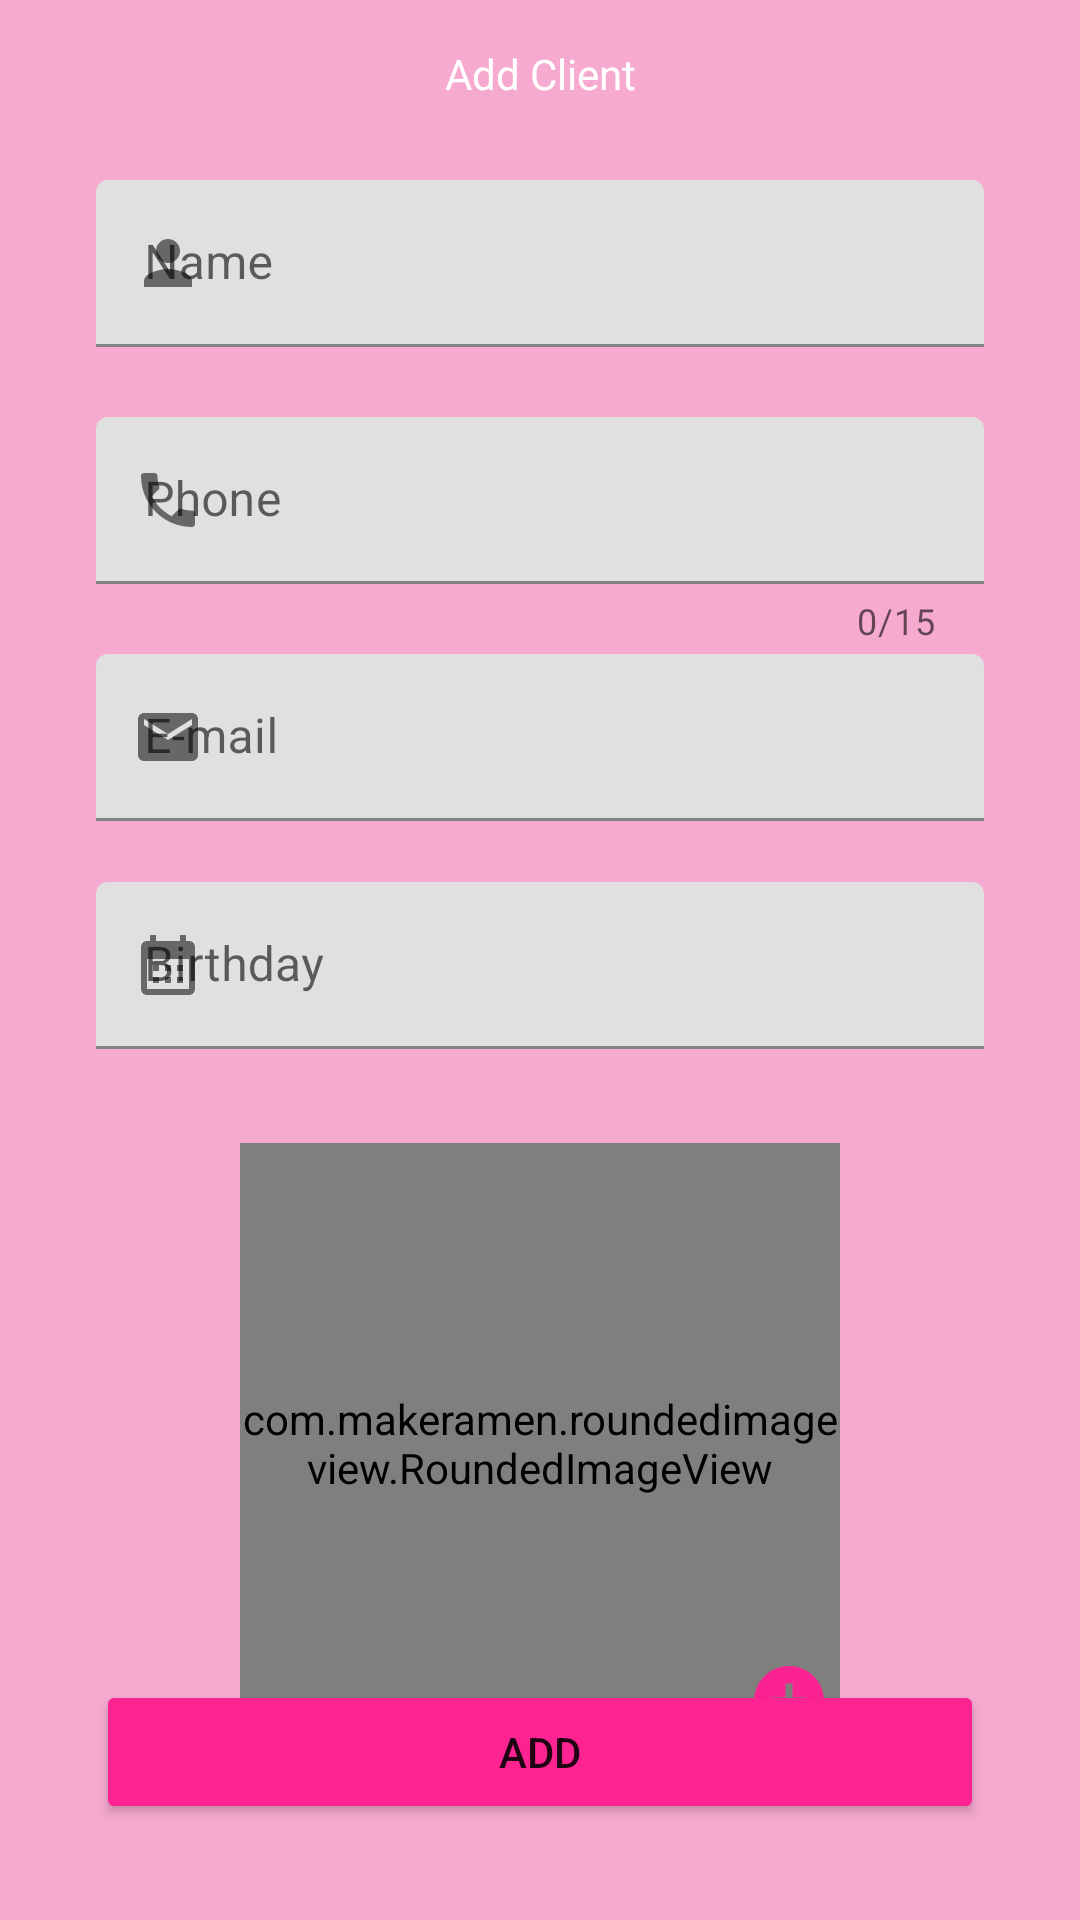

Write the Android layout XML for this screen, with the resource values it uses.
<!-- AndroidManifest.xml: application theme Theme.RosaCha -->
<!-- res/layout/fragment_client_add.xml -->
<?xml version="1.0" encoding="utf-8"?>
<androidx.constraintlayout.widget.ConstraintLayout xmlns:android="http://schemas.android.com/apk/res/android"
    xmlns:app="http://schemas.android.com/apk/res-auto"
    xmlns:tools="http://schemas.android.com/tools"
    android:layout_width="match_parent"
    android:layout_height="match_parent"
    tools:context=".view.dashboard.client.AddClientFragment">

    <com.google.android.material.appbar.AppBarLayout
        android:id="@+id/appBarLayout2"
        android:layout_width="0dp"
        android:layout_height="wrap_content"
        app:layout_constraintEnd_toEndOf="parent"
        app:layout_constraintStart_toStartOf="parent"
        app:layout_constraintTop_toTopOf="parent">

        <androidx.constraintlayout.widget.ConstraintLayout
            android:layout_width="match_parent"
            android:layout_height="wrap_content">

            <com.google.android.material.tabs.TabLayout
                android:id="@+id/tabs"
                android:layout_width="0dp"
                android:layout_height="wrap_content"
                android:background="@color/rose"
                android:elevation="0dp"
                app:layout_constraintBottom_toBottomOf="parent"
                app:layout_constraintStart_toStartOf="parent"
                app:layout_constraintTop_toTopOf="parent"
                app:tabIndicatorColor="@color/white"
                app:tabTextAppearance="@style/CustomTabLayout"
                app:tabTextColor="@color/white" />

            <TextView
                android:layout_width="wrap_content"
                android:layout_height="wrap_content"
                android:text="@string/add_client"
                android:textColor="@color/white"
                app:layout_constraintBottom_toBottomOf="parent"
                app:layout_constraintEnd_toEndOf="parent"
                app:layout_constraintStart_toStartOf="@+id/tabs"
                app:layout_constraintTop_toTopOf="parent"
                app:layout_constraintVertical_bias="0.517">

            </TextView>

            <ImageButton
                android:id="@+id/btn_back"
                android:layout_width="wrap_content"
                android:layout_height="0dp"
                android:background="@android:color/transparent"
                android:paddingHorizontal="8dp"
                android:src="@drawable/ic_back"
                app:layout_constraintBottom_toBottomOf="parent"
                app:layout_constraintStart_toStartOf="parent"
                app:layout_constraintTop_toTopOf="parent"
                app:layout_constraintVertical_bias="0.0" />

        </androidx.constraintlayout.widget.ConstraintLayout>


    </com.google.android.material.appbar.AppBarLayout>

    <com.google.android.material.textfield.TextInputLayout
        android:id="@+id/nameContainer"
        android:layout_width="0dp"
        android:layout_height="wrap_content"
        android:layout_marginStart="32dp"
        android:layout_marginTop="60dp"
        android:layout_marginEnd="32dp"
        app:errorIconTint="@color/red"
        app:helperText=""
        app:helperTextTextColor="@android:color/holo_red_dark"
        app:layout_constraintEnd_toEndOf="parent"
        app:layout_constraintStart_toStartOf="parent"
        app:layout_constraintTop_toTopOf="parent"
        app:startIconDrawable="@drawable/ic_person">

        <com.google.android.material.textfield.TextInputEditText
            android:id="@+id/edt_name_client"
            android:layout_width="match_parent"
            android:layout_height="match_parent"
            android:background="@drawable/bg_edit"
            android:hint="@string/name_client"
            android:inputType="textAutoComplete"
            android:lines="1"
            android:nextFocusDown="@id/edt_phone_client" />
    </com.google.android.material.textfield.TextInputLayout>

    <com.google.android.material.textfield.TextInputLayout
        android:id="@+id/phoneContainer"
        android:layout_width="0dp"
        android:layout_height="wrap_content"
        android:layout_marginStart="32dp"
        android:layout_marginEnd="32dp"
        app:counterEnabled="true"
        app:counterMaxLength="15"
        app:errorIconTint="@color/red"
        app:helperText=""
        app:helperTextTextColor="@android:color/holo_red_dark"
        app:layout_constraintEnd_toEndOf="parent"
        app:layout_constraintStart_toStartOf="parent"
        app:layout_constraintTop_toTopOf="@+id/guideline8"
        app:startIconDrawable="@drawable/ic_phone">

        <com.google.android.material.textfield.TextInputEditText
            android:id="@+id/edt_phone_client"
            android:layout_width="match_parent"
            android:layout_height="match_parent"
            android:background="@drawable/bg_edit"
            android:hint="@string/phone_client"
            android:inputType="phone"
            android:lines="1"
            android:maxLength="15"
            android:nextFocusDown="@id/edt_email_client" />
    </com.google.android.material.textfield.TextInputLayout>

    <com.google.android.material.textfield.TextInputLayout
        android:id="@+id/emailContainer"
        android:layout_width="0dp"
        android:layout_height="wrap_content"
        android:layout_marginStart="32dp"
        android:layout_marginEnd="32dp"
        app:errorIconTint="@color/red"
        app:helperText=""
        app:helperTextTextColor="@android:color/holo_red_dark"
        app:layout_constraintEnd_toEndOf="parent"
        app:layout_constraintStart_toStartOf="parent"
        app:layout_constraintTop_toTopOf="@+id/guideline7"
        app:placeholderText="@string/email_example"
        app:startIconDrawable="@drawable/ic_email">

        <com.google.android.material.textfield.TextInputEditText
            android:id="@+id/edt_email_client"
            android:layout_width="match_parent"
            android:layout_height="match_parent"
            android:background="@drawable/bg_edit"
            android:hint="@string/email"
            android:inputType="textEmailAddress"
            android:lines="1"
            android:nextFocusDown="@id/edt_birthday_client" />
    </com.google.android.material.textfield.TextInputLayout>

    <com.google.android.material.textfield.TextInputLayout
        android:id="@+id/birthdayContainer"
        android:layout_width="0dp"
        android:layout_height="wrap_content"
        android:layout_marginStart="32dp"
        android:layout_marginEnd="32dp"
        app:helperText=""
        app:helperTextTextColor="@android:color/holo_red_dark"
        app:layout_constraintEnd_toEndOf="parent"
        app:layout_constraintStart_toStartOf="parent"
        app:layout_constraintTop_toTopOf="@+id/guideline9"
        app:startIconDrawable="@drawable/ic_calendar">

        <com.google.android.material.textfield.TextInputEditText
            android:id="@+id/edt_birthday_client"
            android:layout_width="match_parent"
            android:layout_height="match_parent"
            android:background="@drawable/bg_edit"
            android:hint="@string/birthday_client"
            android:inputType="number"
            android:lines="1"/>
    </com.google.android.material.textfield.TextInputLayout>

    <com.makeramen.roundedimageview.RoundedImageView
        android:id="@+id/imv_photo_client"
        android:layout_width="200dp"
        android:layout_height="200dp"
        android:layout_marginTop="16dp"
        android:scaleType="centerCrop"
        android:src="@drawable/no_image"
        android:visibility="visible"
        app:layout_constraintEnd_toEndOf="parent"
        app:layout_constraintStart_toStartOf="parent"
        app:layout_constraintTop_toTopOf="@+id/guideline10"
        app:riv_corner_radius="10dp" />

    <ImageView
        android:id="@+id/imv_plus"
        android:layout_width="34dp"
        android:layout_height="28dp"
        android:src="@drawable/ic_baseline_add_circle_24"
        android:visibility="visible"
        app:layout_constraintBottom_toBottomOf="@+id/imv_photo_client"
        app:layout_constraintEnd_toEndOf="@+id/imv_photo_client" />

    <Button
        android:id="@+id/btn_add_client"
        android:layout_width="0dp"
        android:layout_height="wrap_content"
        android:layout_marginStart="32dp"
        android:layout_marginEnd="32dp"
        android:layout_marginBottom="32dp"
        android:backgroundTint="@color/pink"
        android:text="@string/add"
        app:layout_constraintBottom_toBottomOf="parent"
        app:layout_constraintEnd_toEndOf="parent"
        app:layout_constraintStart_toStartOf="parent" />

    <androidx.constraintlayout.widget.Guideline
        android:id="@+id/guideline8"
        android:layout_width="wrap_content"
        android:layout_height="wrap_content"
        android:orientation="horizontal"
        app:layout_constraintGuide_begin="139dp" />

    <androidx.constraintlayout.widget.Guideline
        android:id="@+id/guideline7"
        android:layout_width="wrap_content"
        android:layout_height="wrap_content"
        android:orientation="horizontal"
        app:layout_constraintGuide_begin="218dp" />

    <androidx.constraintlayout.widget.Guideline
        android:id="@+id/guideline9"
        android:layout_width="wrap_content"
        android:layout_height="wrap_content"
        android:orientation="horizontal"
        app:layout_constraintGuide_begin="294dp" />

    <androidx.constraintlayout.widget.Guideline
        android:id="@+id/guideline10"
        android:layout_width="wrap_content"
        android:layout_height="wrap_content"
        android:orientation="horizontal"
        app:layout_constraintGuide_begin="365dp" />
</androidx.constraintlayout.widget.ConstraintLayout>
<!-- resources referenced by this layout -->
<resources>
  <color name="pink">#fd2391</color>
  <color name="red">#FF0000</color>
  <color name="rose">#F6AAD0</color>
  <color name="white">#FFFFFFFF</color>
  <!-- drawable ic_baseline_add_circle_24 (drawable) -->
  <vector android:height="24dp" android:tint="#FB2391"
      android:viewportHeight="24" android:viewportWidth="24"
      android:width="24dp" xmlns:android="http://schemas.android.com/apk/res/android">
      <path android:fillColor="@android:color/white" android:pathData="M12,2C6.48,2 2,6.48 2,12s4.48,10 10,10 10,-4.48 10,-10S17.52,2 12,2zM17,13h-4v4h-2v-4L7,13v-2h4L11,7h2v4h4v2z"/>
  </vector>
  <!-- drawable ic_calendar (drawable) -->
  <vector android:height="24dp" android:tint="#F92391"
      android:viewportHeight="24" android:viewportWidth="24"
      android:width="24dp" xmlns:android="http://schemas.android.com/apk/res/android">
      <path android:fillColor="@android:color/white" android:pathData="M19,4h-1V2h-2v2H8V2H6v2H5C3.89,4 3.01,4.9 3.01,6L3,20c0,1.1 0.89,2 2,2h14c1.1,0 2,-0.9 2,-2V6C21,4.9 20.1,4 19,4zM19,20H5V10h14V20zM9,14H7v-2h2V14zM13,14h-2v-2h2V14zM17,14h-2v-2h2V14zM9,18H7v-2h2V18zM13,18h-2v-2h2V18zM17,18h-2v-2h2V18z"/>
  </vector>
  <!-- drawable ic_email (drawable) -->
  <vector android:height="24dp" android:tint="#F92391"
      android:viewportHeight="24" android:viewportWidth="24"
      android:width="24dp" xmlns:android="http://schemas.android.com/apk/res/android">
      <path android:fillColor="@android:color/white" android:pathData="M20,4L4,4c-1.1,0 -1.99,0.9 -1.99,2L2,18c0,1.1 0.9,2 2,2h16c1.1,0 2,-0.9 2,-2L22,6c0,-1.1 -0.9,-2 -2,-2zM20,8l-8,5 -8,-5L4,6l8,5 8,-5v2z"/>
  </vector>
  <!-- drawable ic_person (drawable) -->
  <vector android:height="24dp" android:tint="#F92391"
      android:viewportHeight="24" android:viewportWidth="24"
      android:width="24dp" xmlns:android="http://schemas.android.com/apk/res/android">
      <path android:fillColor="@android:color/white" android:pathData="M12,12c2.21,0 4,-1.79 4,-4s-1.79,-4 -4,-4 -4,1.79 -4,4 1.79,4 4,4zM12,14c-2.67,0 -8,1.34 -8,4v2h16v-2c0,-2.66 -5.33,-4 -8,-4z"/>
  </vector>
  <!-- drawable ic_phone (drawable) -->
  <vector android:height="24dp" android:tint="#F92391"
      android:viewportHeight="24" android:viewportWidth="24"
      android:width="24dp" xmlns:android="http://schemas.android.com/apk/res/android">
      <path android:fillColor="@android:color/white" android:pathData="M6.62,10.79c1.44,2.83 3.76,5.14 6.59,6.59l2.2,-2.2c0.27,-0.27 0.67,-0.36 1.02,-0.24 1.12,0.37 2.33,0.57 3.57,0.57 0.55,0 1,0.45 1,1V20c0,0.55 -0.45,1 -1,1 -9.39,0 -17,-7.61 -17,-17 0,-0.55 0.45,-1 1,-1h3.5c0.55,0 1,0.45 1,1 0,1.25 0.2,2.45 0.57,3.57 0.11,0.35 0.03,0.74 -0.25,1.02l-2.2,2.2z"/>
  </vector>
  <string name="add">Add</string>
  <string name="add_client">Add Client</string>
  <string name="birthday_client">Birthday</string>
  <string name="email">E-mail</string>
  <string name="email_example">client@client.com.br</string>
  <string name="name_client">Name</string>
  <string name="phone_client">Phone</string>
  <style name="CustomTabLayout" parent="Theme.MaterialComponents.DayNight.NoActionBar">
          <item name="android:textSize">14sp</item>
          <item name="android:textAllCaps">false</item>
          <item name="android:textStyle">bold</item>
      </style>
  <style name="Theme.RosaCha" parent="Theme.MaterialComponents.DayNight.NoActionBar">
          
          <item name="colorPrimary">@color/rose</item>
          <item name="colorPrimaryVariant">@color/rose</item>
          <item name="colorOnPrimary">@color/white</item>
          
          <item name="colorSecondary">@color/pink</item>
          <item name="colorSecondaryVariant">@color/teal_700</item>
          <item name="colorOnSecondary">@color/black</item>
          
          <item name="android:statusBarColor">?attr/colorPrimaryVariant</item>
          
          <item name="android:windowBackground">@color/rose</item>
  
  
      </style>
  <color name="teal_700">#FF018786</color>
  <color name="black">#FF000000</color>
</resources>
